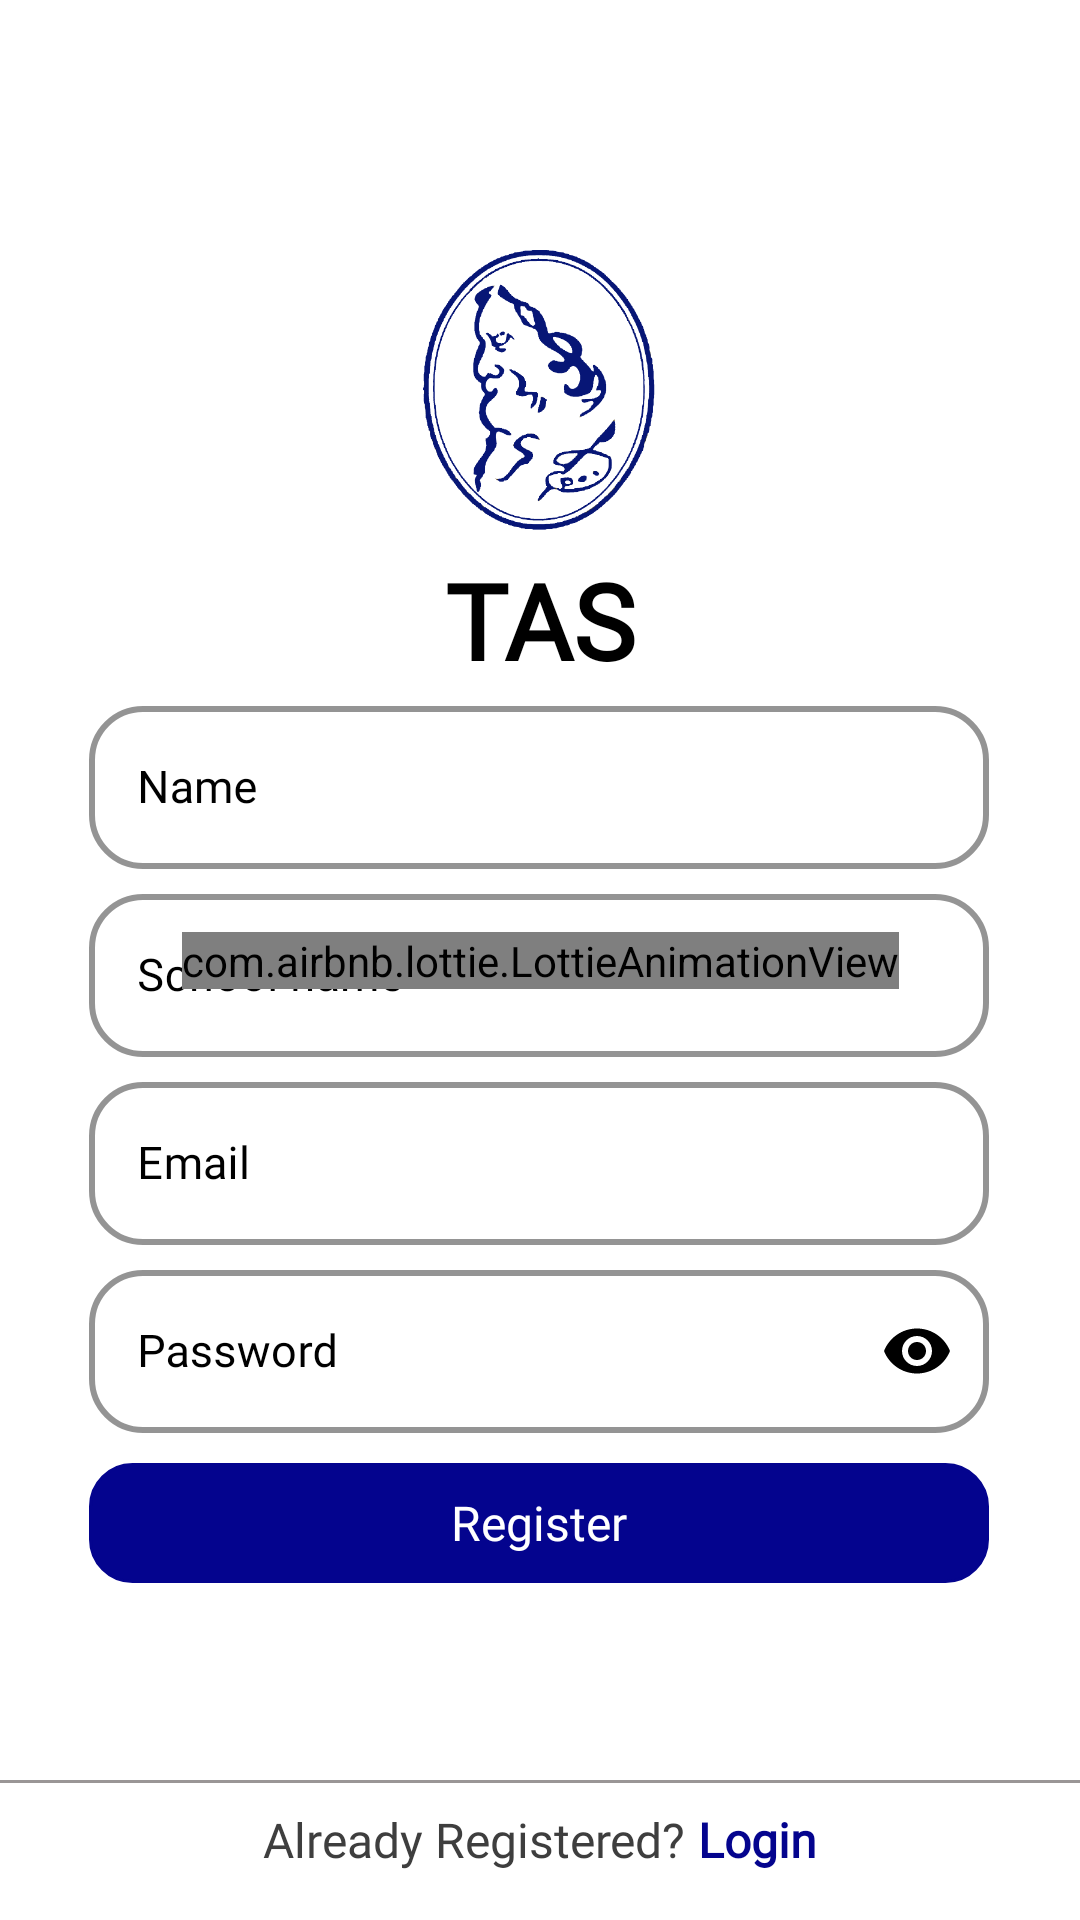

The Android layout XML behind this screen, and the referenced resources:
<!-- AndroidManifest.xml: application theme Theme.TAS -->
<!-- res/layout/activity_teacher_signin.xml -->
<?xml version="1.0" encoding="utf-8"?>
<androidx.constraintlayout.widget.ConstraintLayout xmlns:android="http://schemas.android.com/apk/res/android"
    xmlns:app="http://schemas.android.com/apk/res-auto"
    xmlns:tools="http://schemas.android.com/tools"
    android:layout_width="match_parent"
    android:layout_height="match_parent"
    android:background="@color/white"
    tools:context=".TeacherSignin">

    <LinearLayout
        android:id="@+id/linearLayout9"
        android:layout_width="match_parent"
        android:layout_height="wrap_content"
        android:layout_marginBottom="16dp"
        android:gravity="center"
        android:orientation="horizontal"
        app:layout_constraintBottom_toBottomOf="parent"
        app:layout_constraintEnd_toEndOf="parent"
        app:layout_constraintStart_toStartOf="parent">

        <TextView
            android:layout_width="wrap_content"
            android:layout_height="wrap_content"
            android:fontFamily="@font/gilroyfont"
            android:text="Already Registered? "
            android:textColor="#3E3E3E"
            android:textSize="16sp"
            app:layout_constraintBottom_toBottomOf="parent"
            app:layout_constraintEnd_toEndOf="parent"
            app:layout_constraintStart_toStartOf="parent" />

        <TextView
            android:id="@+id/gologinpage"
            android:layout_width="wrap_content"
            android:layout_height="wrap_content"
            android:fontFamily="@font/gilroyfont"
            android:text="Login"
            android:textColor="#04048E"
            android:textSize="16sp"
            android:textStyle="bold"
            app:layout_constraintBottom_toBottomOf="parent"
            app:layout_constraintEnd_toEndOf="parent"
            app:layout_constraintStart_toStartOf="parent" />


    </LinearLayout>


    <LinearLayout
        android:id="@+id/linearLayout3"
        android:layout_width="wrap_content"
        android:layout_height="wrap_content"
        android:orientation="vertical"
        app:layout_constraintEnd_toEndOf="parent"
        app:layout_constraintHorizontal_bias="0.495"
        app:layout_constraintStart_toStartOf="parent"
        app:layout_constraintTop_toTopOf="@+id/guideline13">

        <ImageView
            android:layout_width="100dp"
            android:layout_height="100dp"
            android:layout_gravity="center"
            android:src="@drawable/logo" />

        <TextView
            android:layout_width="match_parent"
            android:layout_height="wrap_content"
            android:fontFamily="@font/gilroyfont"
            android:gravity="center"
            android:text="TAS"
            android:textColor="@color/black"
            android:textSize="35sp"
            android:textStyle="bold" />

        <com.google.android.material.textfield.TextInputLayout
            style="@style/Widget.MaterialComponents.TextInputLayout.OutlinedBox"
            android:layout_width="match_parent"
            android:layout_height="wrap_content"
            android:layout_gravity="center"
            android:hint="Name"
            android:textColorHint="@color/black"
            app:boxCornerRadiusBottomEnd="18dp"
            app:boxCornerRadiusBottomStart="18dp"
            app:boxCornerRadiusTopEnd="18dp"
            app:boxCornerRadiusTopStart="18dp"
            app:boxStrokeColor="#0000FF"
            app:boxStrokeWidth="2dp"
            app:endIconMode="clear_text"
            app:endIconTint="@color/black"
            app:hintTextColor="#0000FF">

            <EditText
                android:id="@+id/teachername"
                android:layout_width="match_parent"
                android:layout_height="wrap_content"
                android:fontFamily="@font/gilroyfont"
                android:inputType="textPersonName"
                android:textColor="@color/black"
                android:textSize="15sp" />

        </com.google.android.material.textfield.TextInputLayout>

        <com.google.android.material.textfield.TextInputLayout
            style="@style/Widget.MaterialComponents.TextInputLayout.OutlinedBox"
            android:layout_width="match_parent"
            android:layout_height="wrap_content"
            android:layout_gravity="center"
            android:layout_marginTop="3dp"
            android:hint="School name"
            android:textColorHint="@color/black"
            app:boxCornerRadiusBottomEnd="18dp"
            app:boxCornerRadiusBottomStart="18dp"
            app:boxCornerRadiusTopEnd="18dp"
            app:boxCornerRadiusTopStart="18dp"
            app:boxStrokeColor="#0000FF"
            app:boxStrokeWidth="2dp"
            app:endIconMode="clear_text"
            app:endIconTint="@color/black"
            app:hintTextColor="#0000FF">

            <EditText
                android:id="@+id/scl"
                android:layout_width="match_parent"
                android:layout_height="wrap_content"
                android:fontFamily="@font/gilroyfont"
                android:inputType="text"
                android:textColor="@color/black"
                android:textSize="15sp" />
            

        </com.google.android.material.textfield.TextInputLayout>

        <com.google.android.material.textfield.TextInputLayout
            style="@style/Widget.MaterialComponents.TextInputLayout.OutlinedBox"
            android:layout_width="300dp"
            android:layout_height="wrap_content"
            android:layout_gravity="center"
            android:layout_marginTop="3dp"
            android:hint="Email"
            android:textColorHint="@color/black"
            app:boxCornerRadiusBottomEnd="18dp"
            app:boxCornerRadiusBottomStart="18dp"
            app:boxCornerRadiusTopEnd="18dp"
            app:boxCornerRadiusTopStart="18dp"
            app:boxStrokeColor="#0000FF"
            app:boxStrokeWidth="2dp"
            app:endIconMode="clear_text"
            app:endIconTint="@color/black"
            app:hintTextColor="#0000FF">

            <EditText
                android:id="@+id/teacheremail"
                android:layout_width="match_parent"
                android:layout_height="wrap_content"
                android:fontFamily="@font/gilroyfont"
                android:inputType="textEmailAddress"
                android:textColor="@color/black"
                android:textSize="15sp" />
        </com.google.android.material.textfield.TextInputLayout>

        <com.google.android.material.textfield.TextInputLayout
            style="@style/Widget.MaterialComponents.TextInputLayout.OutlinedBox"
            android:layout_width="300dp"
            android:layout_height="wrap_content"
            android:layout_gravity="center"
            android:layout_marginTop="3dp"
            android:hint="Password"
            android:textColorHint="@color/black"
            app:boxCornerRadiusBottomEnd="18dp"
            app:boxCornerRadiusBottomStart="18dp"
            app:boxCornerRadiusTopEnd="18dp"
            app:boxCornerRadiusTopStart="18dp"
            app:boxStrokeColor="#0000FF"
            app:boxStrokeWidth="2dp"
            app:endIconMode="password_toggle"
            app:endIconTint="@color/black"
            app:hintTextColor="#0000FF">

            <EditText
                android:id="@+id/teacherpass"
                android:layout_width="match_parent"
                android:layout_height="wrap_content"
                android:fontFamily="@font/gilroyfont"
                android:inputType="textPassword"
                android:textColor="@color/black"
                android:textSize="15sp" />
        </com.google.android.material.textfield.TextInputLayout>

        
        
        
        
        
        
        
        
        
        
        
        
        
        
        
        
        

        
        
        
        
        
        
        
        
        
        


        
        
        
        
        
        
        
        
        
        <TextView
            android:id="@+id/createteacher"
            android:layout_width="match_parent"
            android:layout_height="40dp"
            android:layout_gravity="center"
            android:layout_marginTop="10dp"
            android:background="@drawable/btnbg"
            android:backgroundTint="#04048E"
            android:fontFamily="@font/gilroyfont"
            android:gravity="center"
            android:text="Register"
            android:textColor="@color/white"
            android:textSize="16sp" />

    </LinearLayout>

    <View
        android:layout_width="match_parent"
        android:layout_height="1dp"
        android:background="#9A9696"
        android:layout_marginBottom="8dp"
        app:layout_constraintBottom_toTopOf="@+id/linearLayout9"
        app:layout_constraintEnd_toEndOf="parent"
        app:layout_constraintStart_toStartOf="parent" />
    <androidx.constraintlayout.widget.Guideline
        android:id="@+id/guideline13"
        android:layout_width="wrap_content"
        android:layout_height="wrap_content"
        android:orientation="horizontal"
        app:layout_constraintGuide_percent="0.13" />
    <com.airbnb.lottie.LottieAnimationView
        android:id="@+id/lottie"
        android:layout_width="wrap_content"
        android:layout_height="wrap_content"
        android:visibility="visible"
        app:lottie_autoPlay="true"
        app:lottie_loop="true"
        app:layout_constraintBottom_toBottomOf="parent"
        app:layout_constraintEnd_toEndOf="parent"
        app:layout_constraintStart_toStartOf="parent"
        app:layout_constraintTop_toTopOf="parent"
        app:lottie_rawRes="@raw/loading" />

</androidx.constraintlayout.widget.ConstraintLayout>
<!-- resources referenced by this layout -->
<resources>
  <color name="black">#FF000000</color>
  <color name="white">#FFFFFFFF</color>
  <!-- drawable btnbg (drawable) -->
  <?xml version="1.0" encoding="utf-8"?>
  <shape xmlns:android="http://schemas.android.com/apk/res/android"
      android:shape="rectangle">
      <stroke android:width="1dp"
          android:color="#259AF3"/>
      <corners android:radius="14dp"/>
  
  </shape>
  <!-- drawable logo: png bitmap (drawable, 84809 bytes) -->
  <style name="Theme.TAS" parent="Theme.MaterialComponents.DayNight.NoActionBar">
          
          <item name="android:forceDarkAllowed" tools:targetApi="q">false</item>
          <item name="colorPrimary">#7BD0F7</item>
          <item name="colorPrimaryVariant">@color/blue</item>
          <item name="colorOnPrimary">@color/white</item>
          
          <item name="colorSecondary">@color/teal_200</item>
          <item name="colorSecondaryVariant">@color/teal_700</item>
          <item name="colorOnSecondary">@color/black</item>
          
          <item name="android:statusBarColor" tools:targetApi="l">?attr/colorPrimaryVariant</item>
          
      </style>
  <color name="blue">#0000FF</color>
  <color name="teal_200">#FF03DAC5</color>
  <color name="teal_700">#FF018786</color>
</resources>
